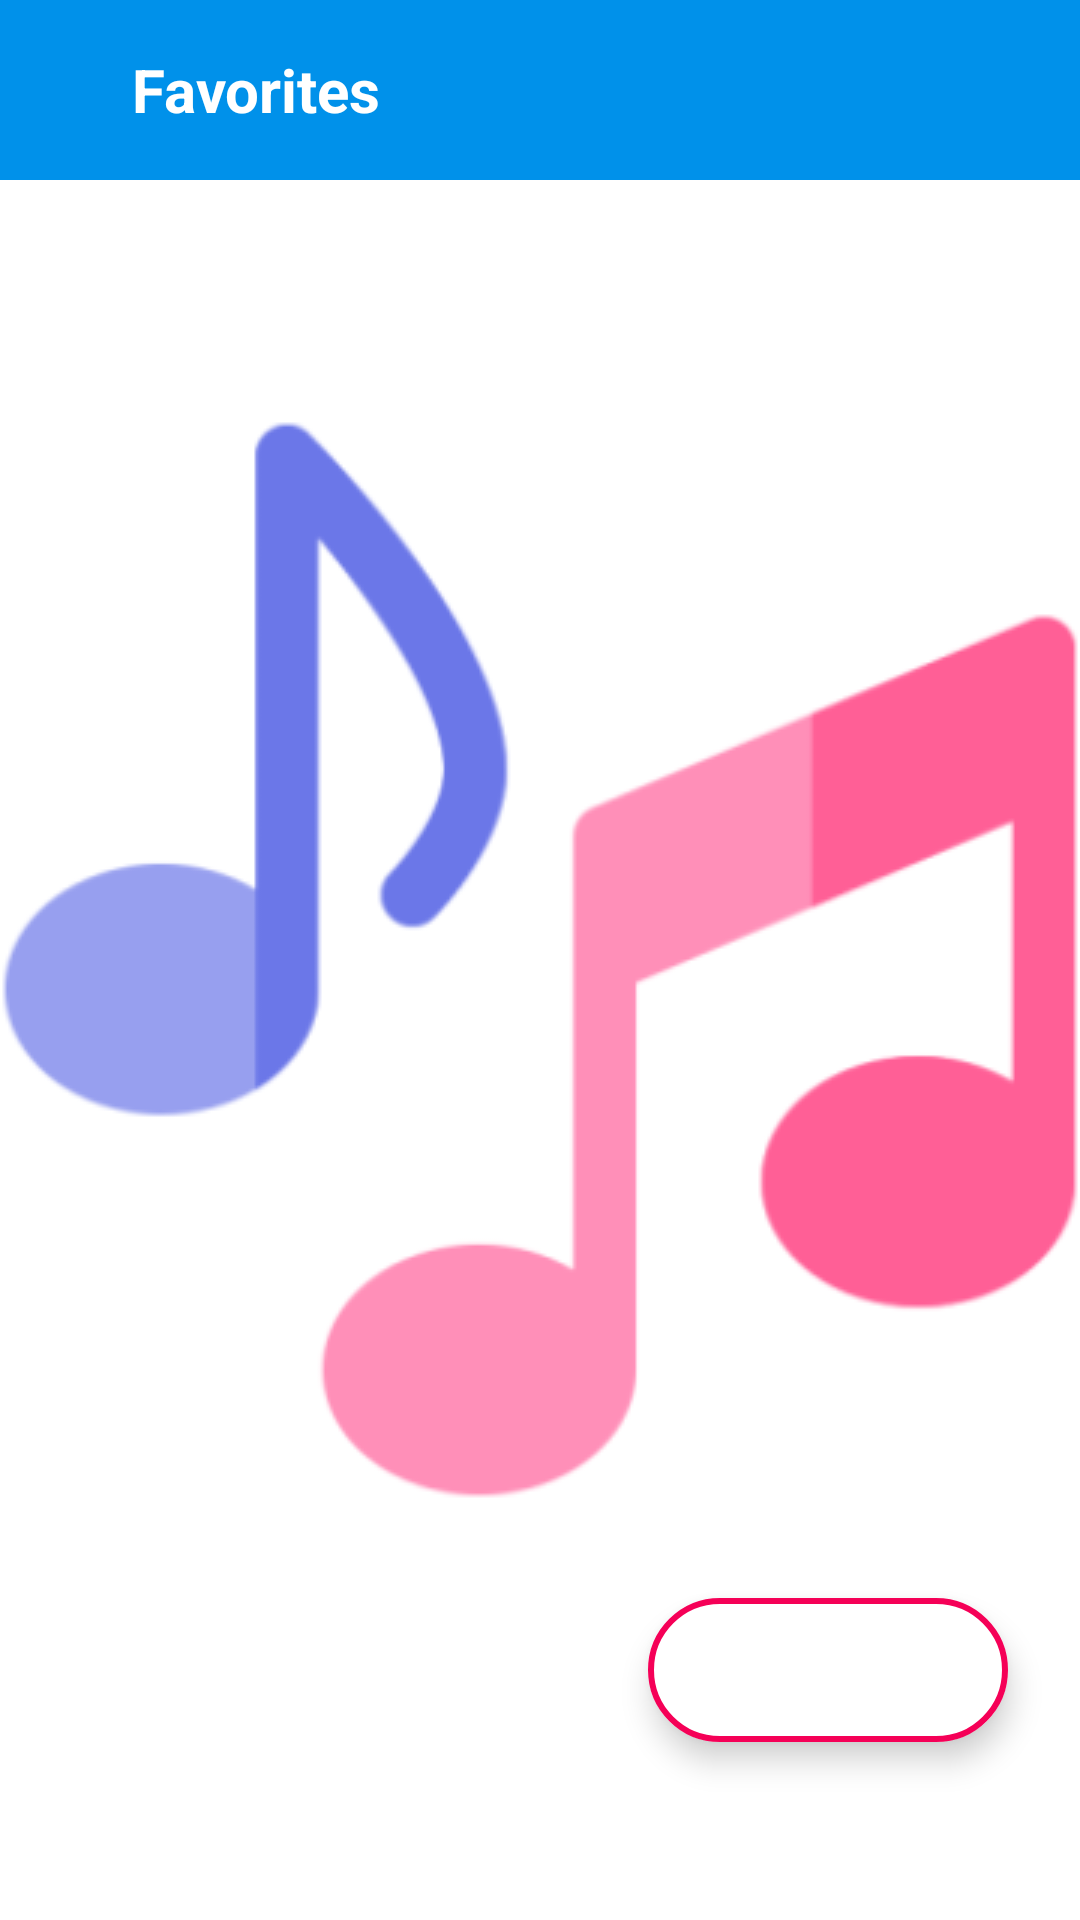

Write the Android layout XML for this screen, with the resource values it uses.
<!-- AndroidManifest.xml: application theme splash_screen -->
<!-- res/layout/activity_favorite.xml -->
<?xml version="1.0" encoding="utf-8"?>
<androidx.constraintlayout.widget.ConstraintLayout xmlns:android="http://schemas.android.com/apk/res/android"
    xmlns:app="http://schemas.android.com/apk/res-auto"
    xmlns:tools="http://schemas.android.com/tools"
    android:layout_width="match_parent"
    android:layout_height="match_parent"
    tools:context=".FavoriteActivity">

    <LinearLayout
        android:layout_width="match_parent"
        android:layout_height="wrap_content"
        android:orientation="horizontal"
        app:layout_constraintEnd_toEndOf="parent"
        app:layout_constraintTop_toTopOf="parent"
        app:layout_constraintStart_toStartOf="parent"
        android:background="@color/cool_blue"
        android:paddingVertical="15dp">

    <ImageButton
        android:layout_width="wrap_content"
        android:layout_height="30dp"
        android:src="@drawable/ic_arrow_back"
        android:contentDescription="@string/btn_back"
        android:backgroundTint="@android:color/transparent"
        app:tint="@color/white"
        />

        <TextView
            android:layout_width="match_parent"
            android:layout_height="match_parent"
            android:text="@string/btn_favorites"
            android:gravity="center_vertical"
            android:textSize="20sp"
            android:textColor="@color/white"
            android:textStyle="bold"
            android:layout_marginStart="20dp"
            />
</LinearLayout>

    <com.google.android.material.floatingactionbutton.ExtendedFloatingActionButton
        android:layout_width="wrap_content"
        android:layout_height="wrap_content"
        android:backgroundTint="@color/white"
        app:icon="@drawable/ic_shuffle"
        app:iconSize="35dp"
        app:iconTint="@color/cool_pink"
        app:strokeWidth="2dp"
        app:strokeColor="@color/cool_pink"
        app:layout_constraintBottom_toBottomOf="parent"
        app:layout_constraintEnd_toEndOf="parent"
        app:layout_constraintHorizontal_bias="0.9"
        app:layout_constraintStart_toStartOf="parent"
        app:layout_constraintTop_toTopOf="parent"
        app:layout_constraintVertical_bias="0.9" />
</androidx.constraintlayout.widget.ConstraintLayout>
<!-- resources referenced by this layout -->
<resources>
  <color name="cool_blue">#0091EA</color>
  <color name="cool_pink">#F50057</color>
  <color name="white">#FFFFFFFF</color>
  <string name="btn_back">Back</string>
  <string name="btn_favorites">Favorites</string>
  <style name="splash_screen" parent="Theme.MaterialComponents.Light.NoActionBar">
          <item name="android:windowBackground">@drawable/splashscreen</item>
      </style>
  
      //Theme for Activities
  <!-- drawable splashscreen (drawable) -->
  <?xml version="1.0" encoding="utf-8"?>
  <layer-list xmlns:android="http://schemas.android.com/apk/res/android">
  <item android:drawable="@color/white"/>
  <item android:drawable="@drawable/music_icon_splashscreen" android:gravity="center"/>
  </layer-list>
  <!-- drawable music_icon_splashscreen: png bitmap (drawable, 17796 bytes) -->
</resources>
